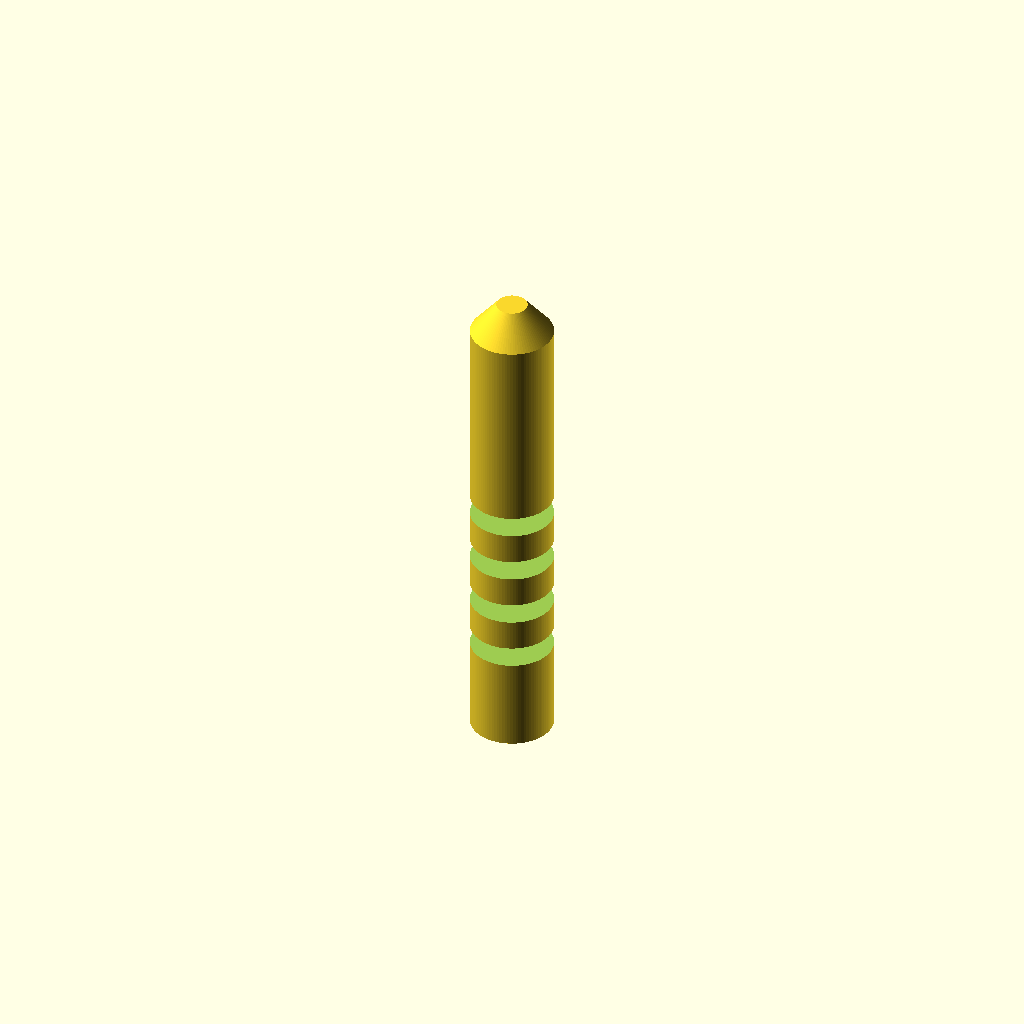
Cell 1 — every parameter at its default value.
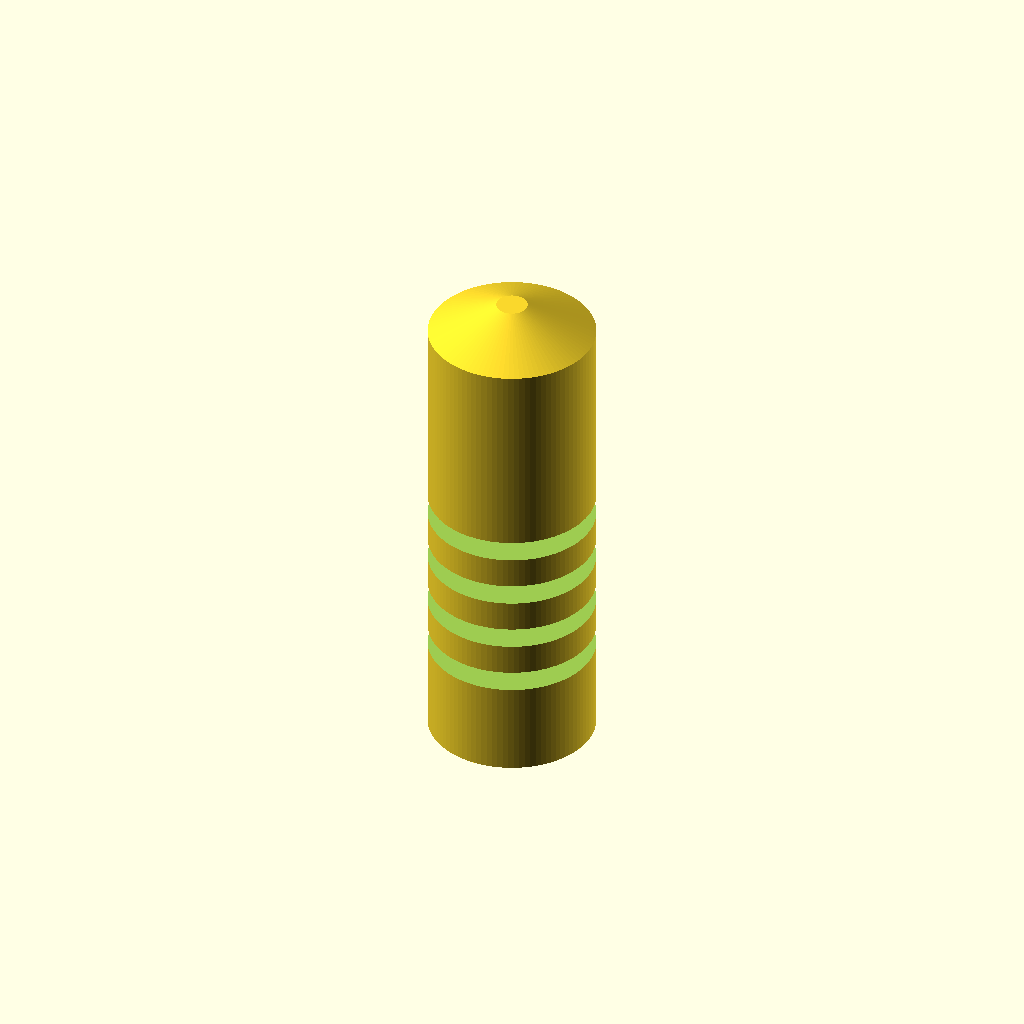
Cell 2: the same model with handle_d = 16.
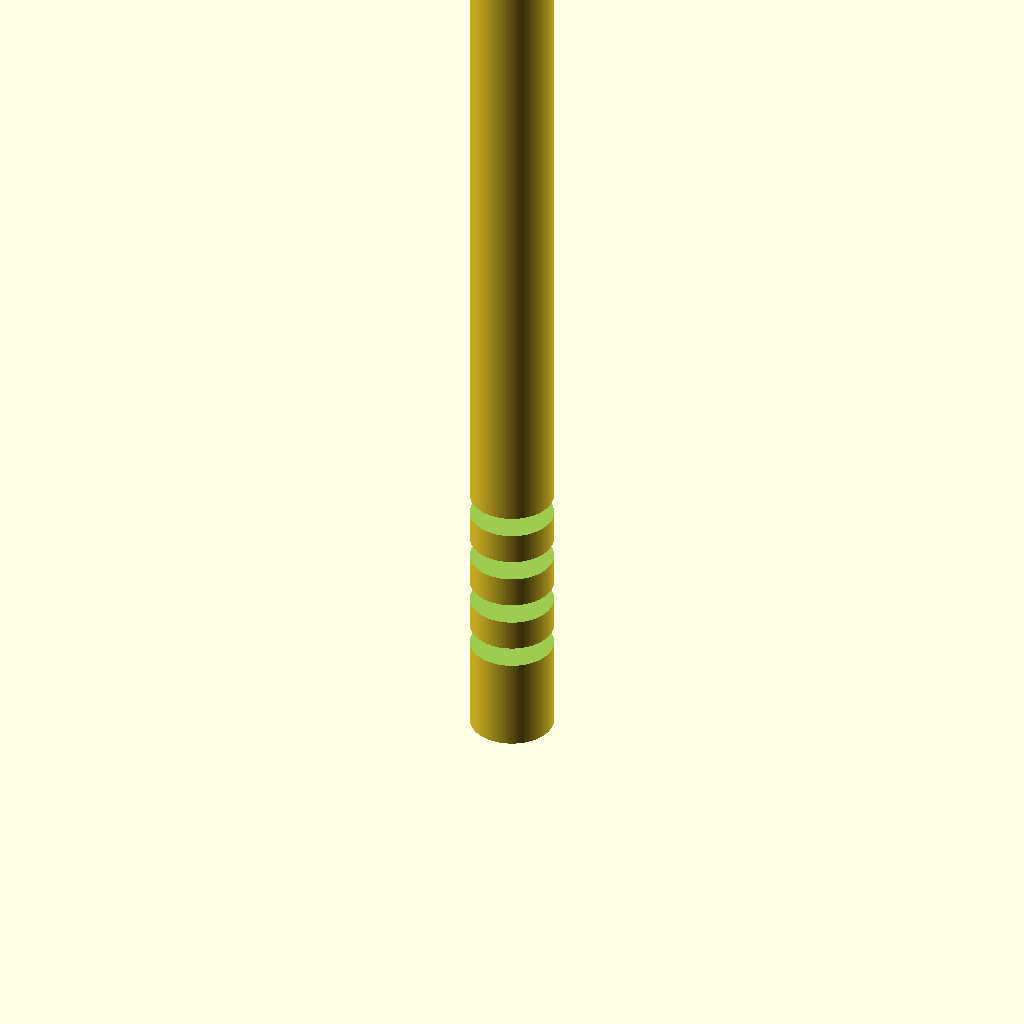
Cell 3: the same model with handle_h = 90.
One fixed orthographic camera (rotation 55°, 0°, 25°; colour scheme Cornfield) for every cell.
The OpenSCAD source (bench/results/gpu-v9s1-h1-g5/code/scadcoder-v9s1/micropestle_1p5ml_s5_a1.scad):
// Pestle for grinding tissue inside a 1.5 mL microcentrifuge tube
// Printed standing upright: handle at the bottom, tip at the top.
//
// Dimensions (mm):
//   handle_d      = 8.00   // handle diameter
//   handle_h      = 45.00  // handle height (z = 0 to 45)
//   cone_bottom_d = 3.00   // cone diameter at z = 62
//   sphere_d      = 3.00   // tip sphere diameter
//   groove_count  = 4      // number of circumferential grooves
//   groove_w      = 2.00   // groove width in Z
//   groove_depth  = 1.00   // groove depth from surface
//   groove_z      = [10, 15, 20, 25] // groove centre heights

// ---------------- Parameters ----------------
handle_d      = 8.0;
handle_h      = 45.0;
cone_bottom_d = 3.0;
sphere_d      = 3.0;
groove_count  = 4;
groove_w      = 2.0;
groove_depth  = 1.0;
groove_z      = [10, 15, 20, 25];

eps = 0.5;      // cutter overshoot past faces (mm)

$fn = 96;

// ---------------- Model ----------------
difference() {
    union() {
        // (1) Cylindrical handle: z = 0 to 45
        cylinder(d = handle_d, h = handle_h);

        // (2) Cone: z = 45 to 62, 8 mm -> 3 mm diameter
        translate([0, 0, handle_h])
            cylinder(d1 = handle_d, d2 = cone_bottom_d, h = sphere_d);

        // (3) Rounded tip: sphere centred at z = 62
        translate([0, 0, handle_h + sphere_d / 2])
            sphere(d = sphere_d);
    }

    // Grip grooves
    for (z = groove_z)
        translate([0, 0, z - groove_w / 2])
            cylinder(d = handle_d + 2 * eps, h = groove_w, $fn = 96);
}
Customizer parameters (derived from the source; name, type, default, range or options):
handle_d: number, default 8
handle_h: number, default 45
cone_bottom_d: number, default 3
sphere_d: number, default 3
groove_count: number, default 4
groove_w: number, default 2
groove_depth: number, default 1
groove_z: vector, default [10, 15, 20, 25]
eps: number, default 0.5
